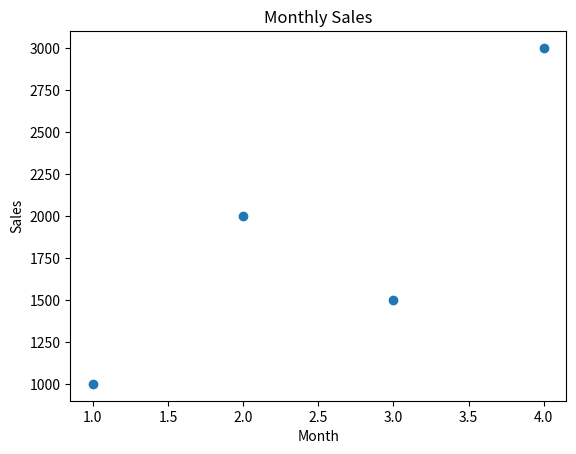

Generate this figure with matplotlib:
import matplotlib.pyplot as plt

m = [1, 2, 3, 4]
s = [1000, 2000, 1500, 3000]

plt.scatter(m, s)
plt.title("Monthly Sales")
plt.xlabel("Month")
plt.ylabel("Sales")
plt.show()
